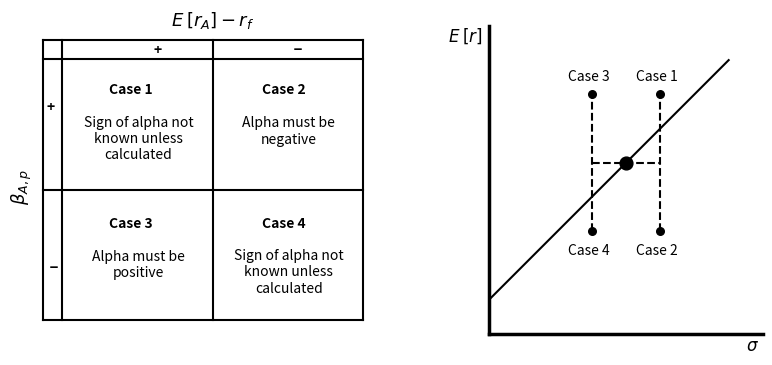

The matplotlib source for this figure:
import matplotlib.pyplot as plt
import numpy as np

fig, axes = plt.subplots(1, 2,figsize=(10,4))


it=axes[0]

it.set_frame_on(False)
it.xaxis.set_visible(False)
it.yaxis.set_visible(False)

it.plot([0,10],[4.65,4.65],color='black')
it.plot([0,10],[10,10],color='black')
it.plot([0,10],[9.3,9.3],color='black')
it.plot([4.7+.6,4.7+.6],[0,10],color='black')
it.plot([.6,.6],[0,10],color='black')
it.plot([0,10],[0,0],color='black')
it.plot([0,0],[0,10],color='black')
it.plot([10,10],[0,10],color='black')



plt.text(-11.1,8,'Case 1',fontweight='bold',fontsize=10)
plt.text(-6.65,8,'Case 2',fontweight='bold',fontsize=10)
plt.text(-11.1,4.1,'Case 3',fontweight='bold',fontsize=10)
plt.text(-6.65,4.1,'Case 4',fontweight='bold',fontsize=10)
plt.text(-9.8,9.15,'+',fontweight='bold',fontsize=10)
plt.text(-12.93,7.5,'+',fontweight='bold',fontsize=10)
plt.text(-5.7,9.35,'_',fontweight='bold',fontsize=10)
plt.text(-12.85,3,'_',fontweight='bold',fontsize=10)
plt.text(-9.3,10,r"$E\:[r_A]-r_f$",fontsize=13,fontweight='bold')
plt.text(-14,5,r"$\beta_{A,p}$",fontsize=13,fontweight='bold',rotation='vertical')
plt.text(-10.25, 6.7, "Sign of alpha not\nknown unless\ncalculated", ha='center', va='center')
plt.text(-5.85,6.92,'Alpha must be\nnegative',ha='center',va='center')
plt.text(-10.25,3.02,'Alpha must be\npositive',ha='center',va='center')
plt.text(-5.85, 2.8, "Sign of alpha not\nknown unless\ncalculated", ha='center', va='center')



asdf=plt.gca()
x=np.linspace(0,7,1000)
y=[t+2 for t in x]
plt.plot(x,y,color='black')
plt.scatter([4],[6],s=85,color='black')
plt.plot([3,5],[6,6],'--',color='black')
plt.plot([3,3],[4,8],'--',color='black')
plt.plot([5,5],[4,8],'--',color='black')
plt.scatter([3,3,5,5],[4,8,4,8],s=30,color='black')
plt.text(4.3,8.4,"Case 1")
plt.text(4.3,3.3,"Case 2")
plt.text(2.3,8.4,"Case 3")
plt.text(2.3,3.3,"Case 4")



plt.text(-.7, 9.7, r"$E\:[r]$", ha='center', va='center', fontsize=12)
plt.text(7.5,.5,r"$\sigma$",fontsize=12)




asdf.set_xticks([])
asdf.set_yticks([])
asdf.spines['right'].set_visible(False)
asdf.spines['top'].set_visible(False)
for spine in asdf.spines.values():
    spine.set_linewidth(2.5)



plt.xlim(0,8)
plt.ylim(1,10)
asdf.set_aspect('equal')



# plt.savefig('plots/CH8_8.4.1.png',dpi=400)
plt.show()